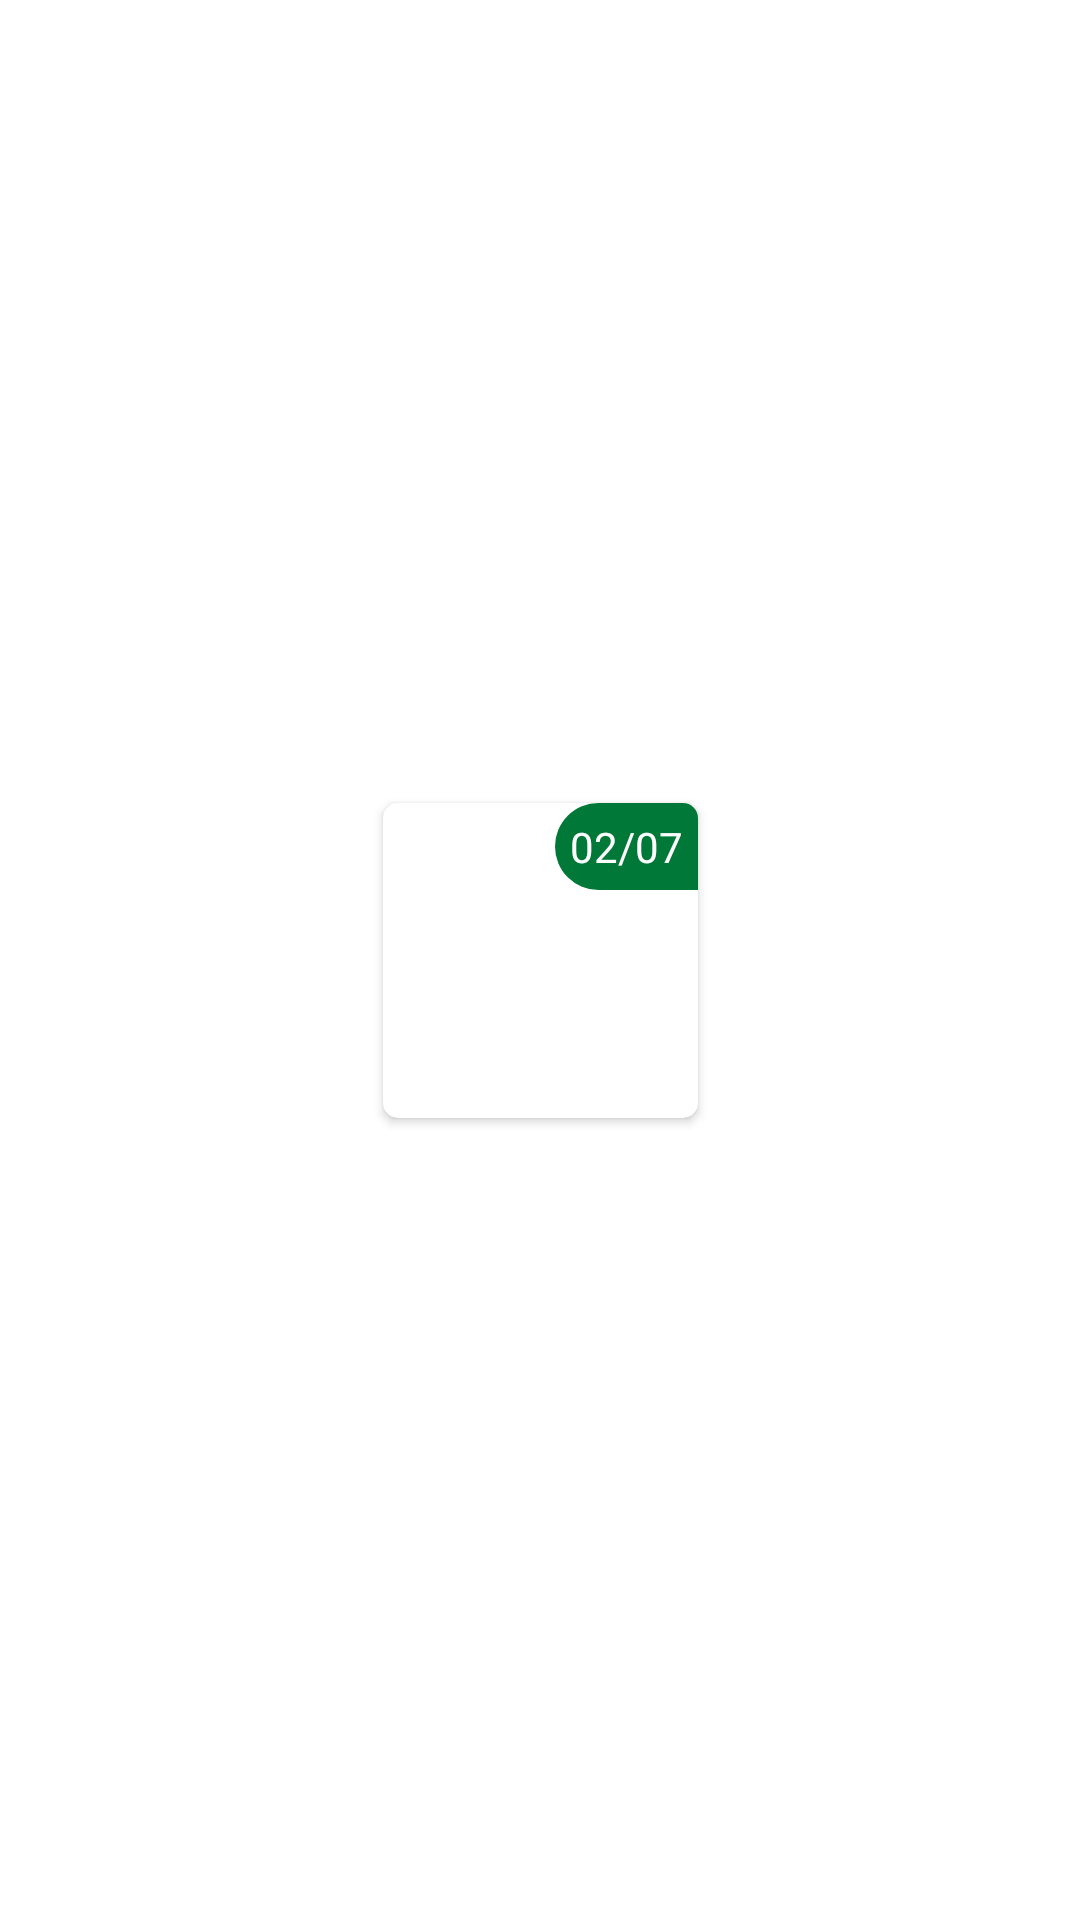

Write the Android layout XML for this screen, with the resource values it uses.
<!-- AndroidManifest.xml: application theme Theme.CheckPlant -->
<!-- res/layout/layout_progress_plant.xml -->
<?xml version="1.0" encoding="utf-8"?>
<androidx.constraintlayout.widget.ConstraintLayout xmlns:android="http://schemas.android.com/apk/res/android"
    xmlns:app="http://schemas.android.com/apk/res-auto"
    xmlns:tools="http://schemas.android.com/tools"
    android:layout_width="match_parent"
    android:layout_height="wrap_content"
    android:layout_gravity="center"
    android:orientation="horizontal">

    <androidx.cardview.widget.CardView
        android:layout_width="wrap_content"
        android:layout_height="wrap_content"
        android:layout_marginStart="5dp"
        android:layout_marginTop="8dp"
        android:layout_marginEnd="5dp"
        android:layout_marginBottom="8dp"
        app:cardCornerRadius="5dp"
        app:layout_constraintBottom_toBottomOf="parent"
        app:layout_constraintEnd_toEndOf="parent"
        app:layout_constraintStart_toStartOf="parent"
        app:layout_constraintTop_toTopOf="parent">

        <androidx.constraintlayout.widget.ConstraintLayout
            android:layout_width="match_parent"
            android:layout_height="match_parent">

            <ImageView
                android:id="@+id/imgProgressPlant"
                android:layout_width="105dp"
                android:layout_height="105dp"
                app:layout_constraintBottom_toBottomOf="parent"
                app:layout_constraintEnd_toEndOf="parent"
                app:layout_constraintStart_toStartOf="parent"
                app:layout_constraintTop_toTopOf="parent"
                tools:srcCompat="@tools:sample/avatars" />

            <TextView
                android:id="@+id/progress_day_month"
                android:layout_width="wrap_content"
                android:layout_height="wrap_content"
                android:fontFamily="@font/inter_medium"
                android:text="02/07"
                android:padding="5dp"
                android:background="@drawable/background_text_plant"
                android:textColor="#FFFFFF"
                app:layout_constraintEnd_toEndOf="parent"
                app:layout_constraintTop_toTopOf="parent" />
        </androidx.constraintlayout.widget.ConstraintLayout>
    </androidx.cardview.widget.CardView>

</androidx.constraintlayout.widget.ConstraintLayout>
<!-- resources referenced by this layout -->
<resources>
  <!-- drawable background_text_plant (drawable) -->
  <?xml version="1.0" encoding="utf-8"?>
  <shape xmlns:android="http://schemas.android.com/apk/res/android"
      android:shape="rectangle">
  
      <solid android:color="@color/green" />
      <corners
          android:bottomLeftRadius="15dp"
          android:topLeftRadius="15dp" />
  
  </shape>
  <style name="Theme.CheckPlant" parent="Theme.MaterialComponents.DayNight.NoActionBar">
          
          <item name="colorPrimary">@color/green</item>
          <item name="colorPrimaryVariant">@color/green</item>
          <item name="colorOnPrimary">@color/white</item>
          
          <item name="colorSecondary">@color/white</item>
          <item name="colorSecondaryVariant">@color/teal_700</item>
          <item name="colorOnSecondary">@color/black</item>
          
          <item name="android:statusBarColor" tools:targetApi="l">?attr/colorPrimaryVariant</item>
          
          <item name="android:buttonStyle">@style/button</item>
      </style>
  <color name="green">#007938</color>
  <color name="white">#FFFFFFFF</color>
  <color name="teal_700">#FF018786</color>
  <color name="black">#FF000000</color>
  <style name="button" parent="Widget.AppCompat.Button">
          <item name="android:background">@drawable/background_button</item>
          <item name="android:textColor">@color/white</item>
          <item name="android:stateListAnimator">@null</item>
          <item name="android:backgroundTint">@color/light_green</item>
      </style>
  <color name="light_green">#4AA664</color>
</resources>
